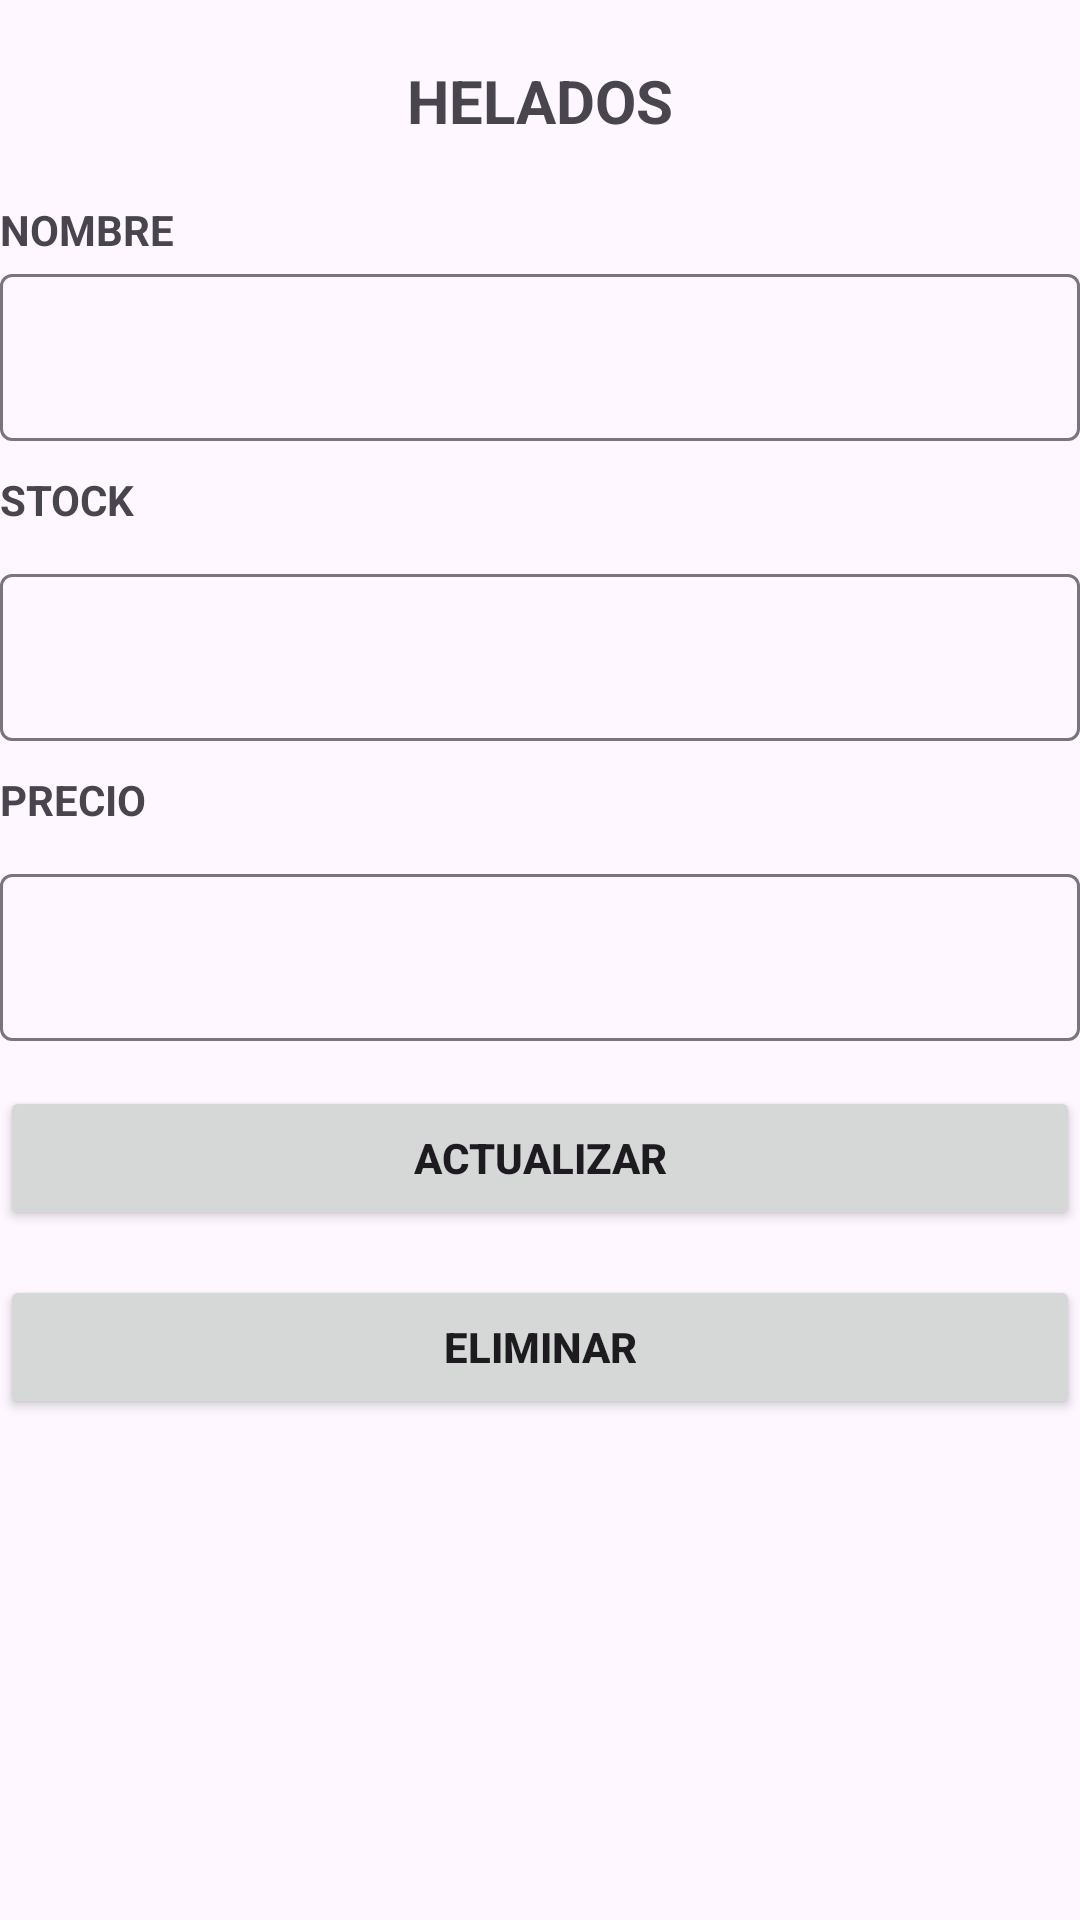

Here is an Android app screen rendered from its layout file. Give the layout XML and the strings, colors and styles it references.
<!-- AndroidManifest.xml: application theme Theme.Proyect_Grupo7 -->
<!-- res/layout/activity_helados_update.xml -->
<?xml version="1.0" encoding="utf-8"?>
<androidx.constraintlayout.widget.ConstraintLayout xmlns:android="http://schemas.android.com/apk/res/android"
    xmlns:app="http://schemas.android.com/apk/res-auto"
    xmlns:tools="http://schemas.android.com/tools"
    android:id="@+id/main"
    android:layout_width="match_parent"
    android:layout_height="match_parent"
    tools:context=".HeladosUpdateActivity">

    <TextView
        android:id="@+id/tvName"
        android:layout_width="wrap_content"
        android:layout_height="wrap_content"
        android:text="@string/tvHelados"
        app:layout_constraintStart_toStartOf="parent"
        app:layout_constraintEnd_toEndOf="parent"
        android:textAllCaps="true"
        android:textStyle="bold"
        android:textSize="20sp"
        android:padding="20dp"
        tools:ignore="MissingConstraints"/>

    <LinearLayout
        android:layout_width="match_parent"
        android:layout_height="wrap_content"
        android:orientation="vertical"
        app:layout_constraintTop_toBottomOf="@+id/tvName">

        <TextView
            android:layout_width="match_parent"
            android:layout_height="wrap_content"
            android:text="@string/tvName"
            android:textStyle="bold"
            android:textAllCaps="true"/>

        <com.google.android.material.textfield.TextInputLayout
            android:layout_width="match_parent"
            android:layout_height="wrap_content"
            app:hintAnimationEnabled="true">

            <com.google.android.material.textfield.TextInputEditText
                android:id="@+id/txtName"
                android:layout_width="match_parent"
                android:layout_height="wrap_content"/>

        </com.google.android.material.textfield.TextInputLayout>

        <TextView
            android:layout_width="match_parent"
            android:layout_height="wrap_content"
            android:layout_marginTop="10dp"
            android:text="@string/tvStock"
            android:textStyle="bold"
            android:textAllCaps="true"/>

        <com.google.android.material.textfield.TextInputLayout
            android:layout_width="match_parent"
            android:layout_height="wrap_content"
            android:layout_marginTop="10dp"
            app:endIconMode="clear_text">

            <com.google.android.material.textfield.TextInputEditText
                android:id="@+id/txtStock"
                android:layout_width="match_parent"
                android:layout_height="wrap_content"
                android:inputType="text" />

        </com.google.android.material.textfield.TextInputLayout>

        <TextView
            android:layout_width="match_parent"
            android:layout_height="wrap_content"
            android:layout_marginTop="10dp"
            android:text="@string/tvPrice"
            android:textStyle="bold"
            android:textAllCaps="true"/>

        <com.google.android.material.textfield.TextInputLayout
            android:layout_width="match_parent"
            android:layout_height="wrap_content"
            android:layout_marginTop="10dp"
            app:endIconMode="clear_text">

            <com.google.android.material.textfield.TextInputEditText
                android:id="@+id/txtPrice"
                android:layout_width="match_parent"
                android:layout_height="wrap_content"
                android:inputType="text"/>

        </com.google.android.material.textfield.TextInputLayout>

        <Button
            android:id="@+id/btnUpdate"
            android:layout_width="match_parent"
            android:layout_height="wrap_content"
            android:layout_marginTop="15dp"
            android:text="@string/btnUpdate"
            android:textAllCaps="true"
            android:textStyle="bold"/>
        <Button
            android:id="@+id/btnDelete"
            android:layout_width="match_parent"
            android:layout_height="wrap_content"
            android:layout_marginTop="15dp"
            android:text="@string/btnDelete"
            android:textAllCaps="true"
            android:textStyle="bold"/>

    </LinearLayout>
</androidx.constraintlayout.widget.ConstraintLayout>
<!-- resources referenced by this layout -->
<resources>
  <string name="btnDelete">Eliminar</string>
  <string name="btnUpdate">Actualizar</string>
  <string name="tvHelados">Helados</string>
  <string name="tvName">Nombre</string>
  <string name="tvPrice">Precio</string>
  <string name="tvStock">Stock</string>
  <style name="Theme.Proyect_Grupo7" parent="Base.Theme.Proyect_Grupo7" />
  <style name="Base.Theme.Proyect_Grupo7" parent="Theme.Material3.DayNight.NoActionBar">
          
          
      </style>
</resources>
